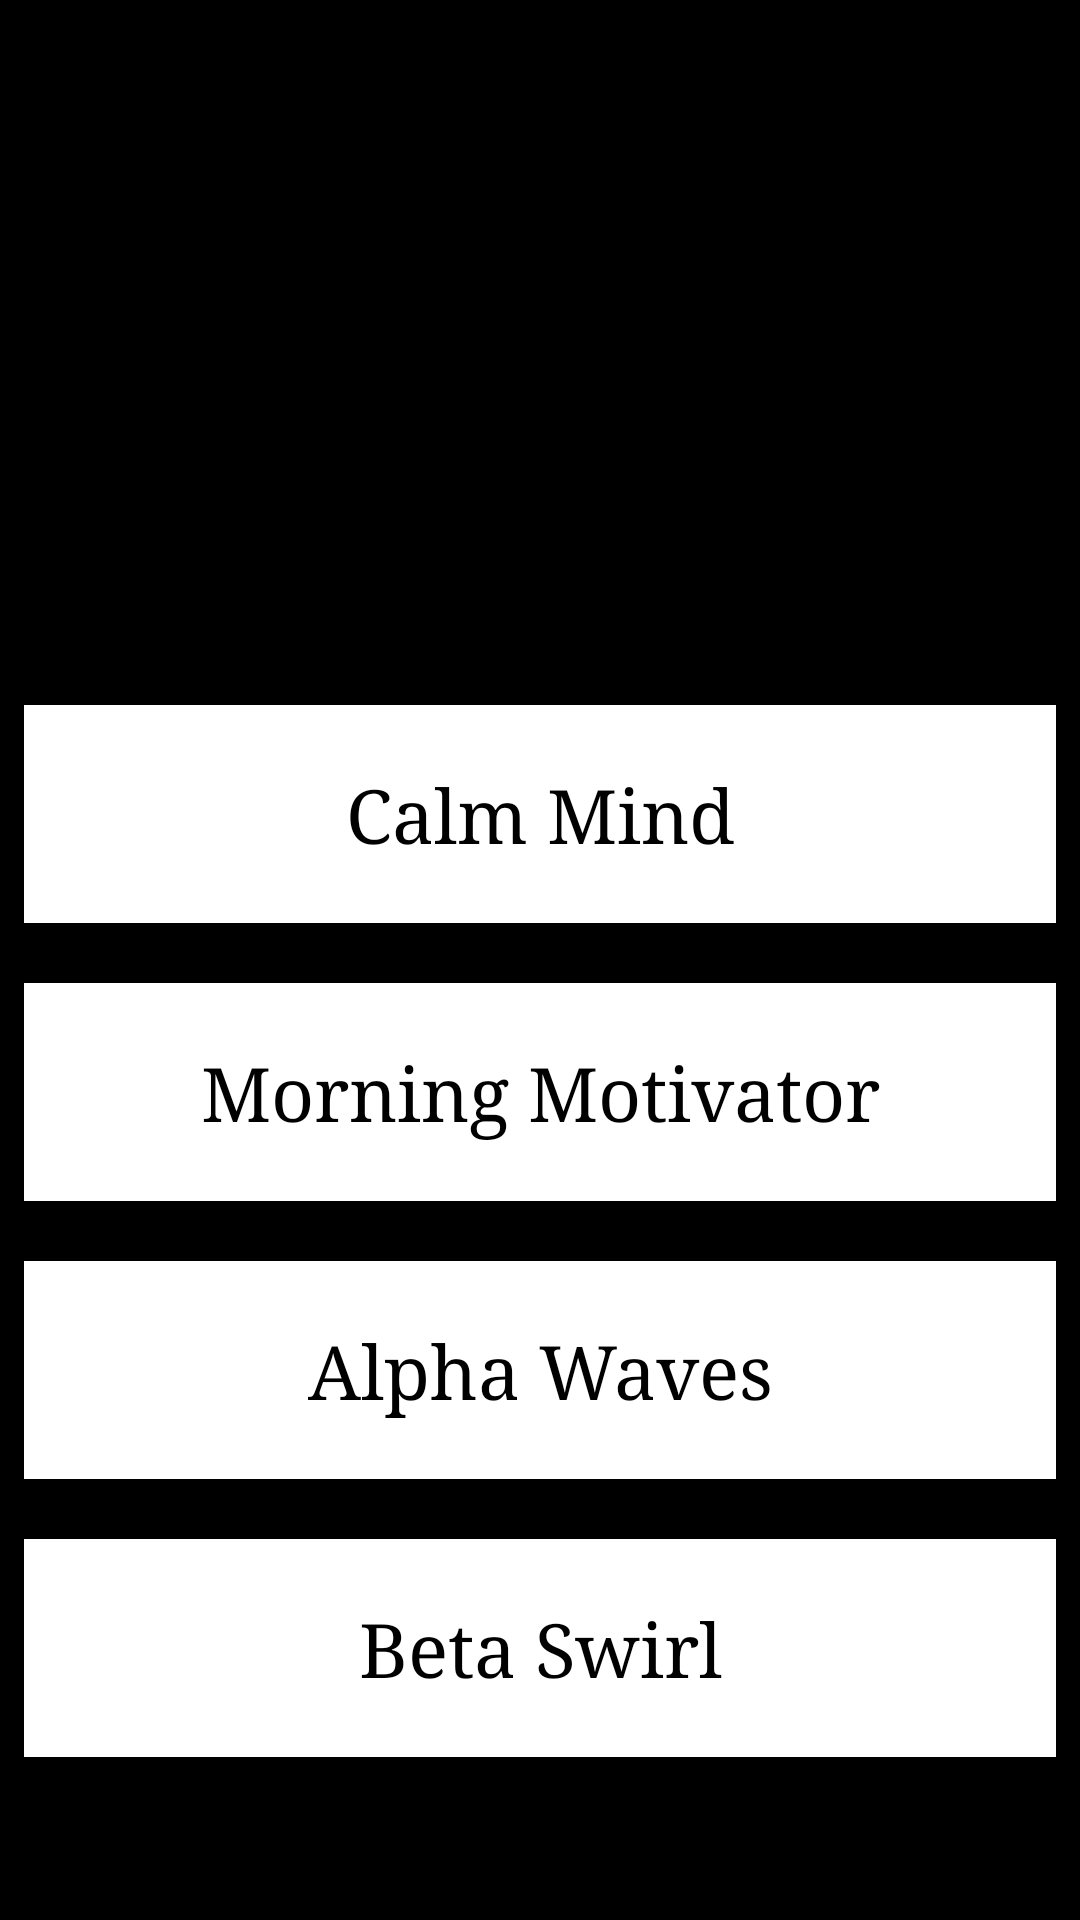

The Android layout XML behind this screen, and the referenced resources:
<!-- AndroidManifest.xml: application theme Theme.AppCompat.NoActionBar -->
<!-- res/layout/activity_isochronic.xml -->
<?xml version="1.0" encoding="utf-8"?>
<LinearLayout xmlns:android="http://schemas.android.com/apk/res/android"
    xmlns:app="http://schemas.android.com/apk/res-auto"
    xmlns:tools="http://schemas.android.com/tools"
    android:layout_width="match_parent"
    android:layout_height="match_parent"
    android:orientation="vertical"
    android:background="@color/black"
    tools:context=".IsochronicActivity">


    <LinearLayout
        android:layout_width="match_parent"
        android:layout_height="wrap_content"
        android:orientation="vertical">


        <View
            android:id="@+id/view"
            android:layout_width="match_parent"
            android:layout_height="170dp"
            android:layout_marginEnd="8dp"
            android:layout_marginStart="8dp"
            android:layout_marginTop="15dp"
            android:background="@drawable/isochronic_cover"/>

        <LinearLayout
            android:layout_width="match_parent"
            android:layout_height="wrap_content"
            android:orientation="vertical">

            <TextView
                android:id="@+id/melody1"
                android:layout_width="match_parent"
                android:layout_height="wrap_content"
                android:layout_marginEnd="8dp"
                android:gravity="center"
                android:textColor="@color/black"
                android:background="@color/white"
                android:textSize="25sp"
                android:padding="20dp"
                android:fontFamily="serif"
                android:text="Calm Mind"
                android:layout_marginStart="8dp"
                android:layout_marginTop="50dp"/>

            <TextView
                android:id="@+id/melody2"
                android:layout_width="match_parent"
                android:layout_height="match_parent"
                android:layout_marginEnd="8dp"
                android:gravity="center"
                android:textColor="@color/black"
                android:background="@color/white"
                android:textSize="25sp"
                android:padding="20dp"
                android:fontFamily="serif"
                android:text="Morning Motivator"
                android:layout_marginStart="8dp"
                android:layout_marginTop="20dp"/>

            <TextView
                android:id="@+id/melody3"
                android:layout_width="match_parent"
                android:layout_height="match_parent"
                android:layout_marginEnd="8dp"
                android:gravity="center"
                android:textColor="@color/black"
                android:background="@color/white"
                android:textSize="25sp"
                android:padding="20dp"
                android:fontFamily="serif"
                android:text="Alpha Waves"
                android:layout_marginStart="8dp"
                android:layout_marginTop="20dp"/>

            <TextView
                android:id="@+id/melody4"
                android:layout_width="match_parent"
                android:layout_height="match_parent"
                android:layout_marginEnd="8dp"
                android:gravity="center"
                android:textColor="@color/black"
                android:background="@color/white"
                android:textSize="25sp"
                android:padding="20dp"
                android:fontFamily="serif"
                android:text="Beta Swirl"
                android:layout_marginStart="8dp"
                android:layout_marginTop="20dp"/>
        </LinearLayout>

    </LinearLayout>


</LinearLayout>
<!-- resources referenced by this layout -->
<resources>
  <color name="black">#FF000000</color>
  <color name="white">#FFFFFFFF</color>
</resources>
